9-way image classification set "images" from GitHub (EnzoN7/Image-classification); label vocabulary: apricot, avocado, blueberries, cherries, kiwi, peaches, strawberries, watermelons, apples.

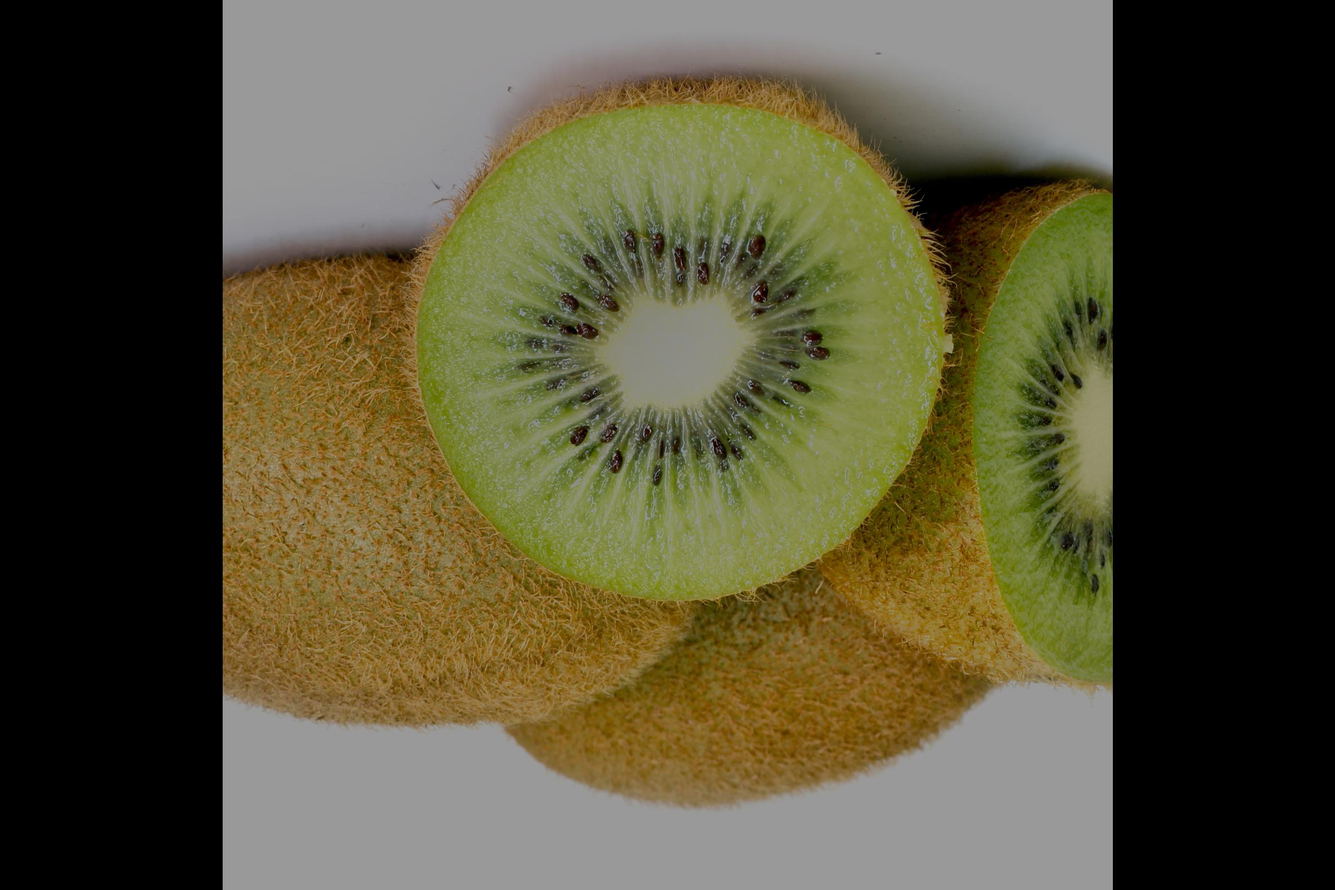
Label: kiwi

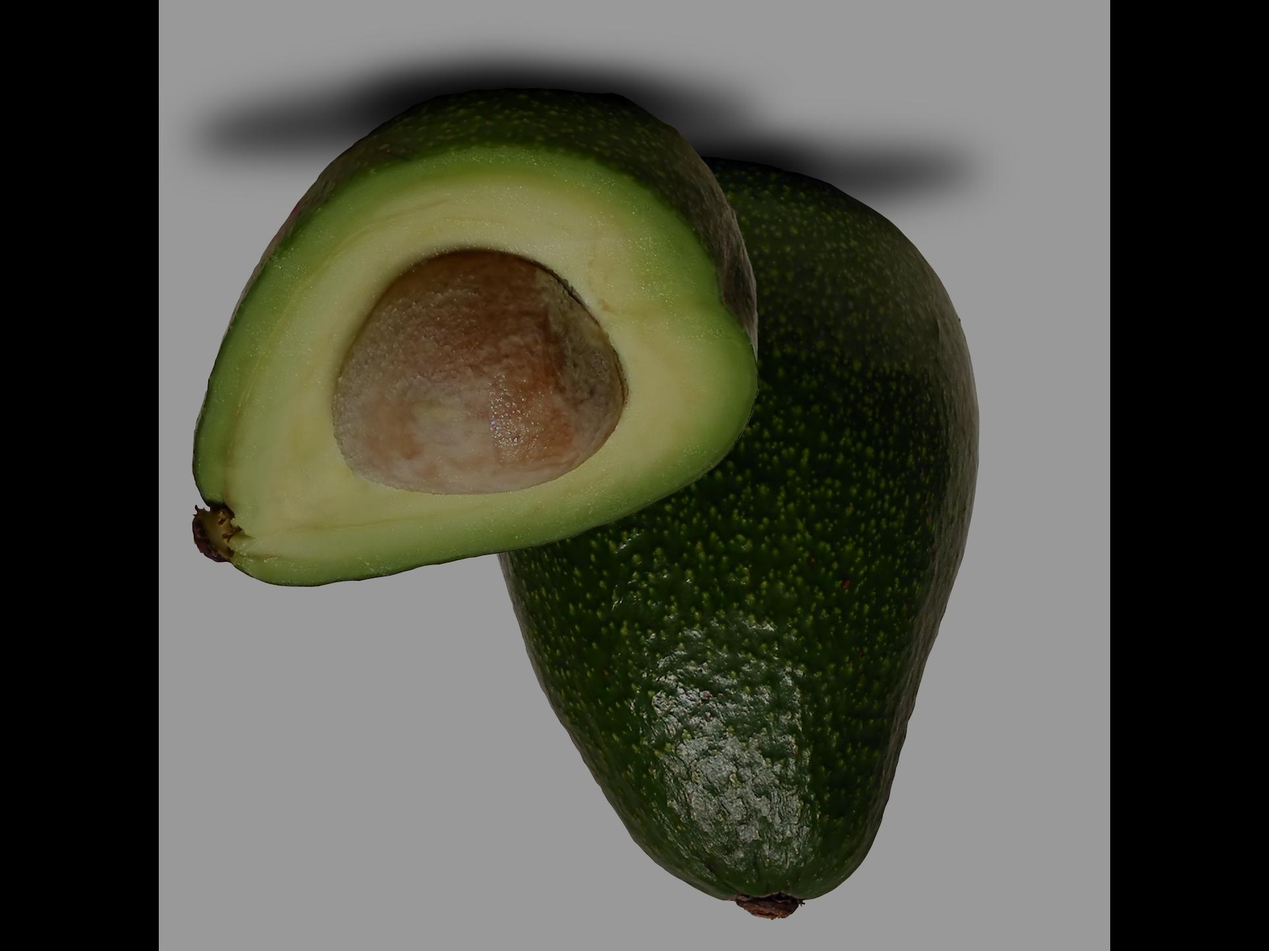
Label: avocado

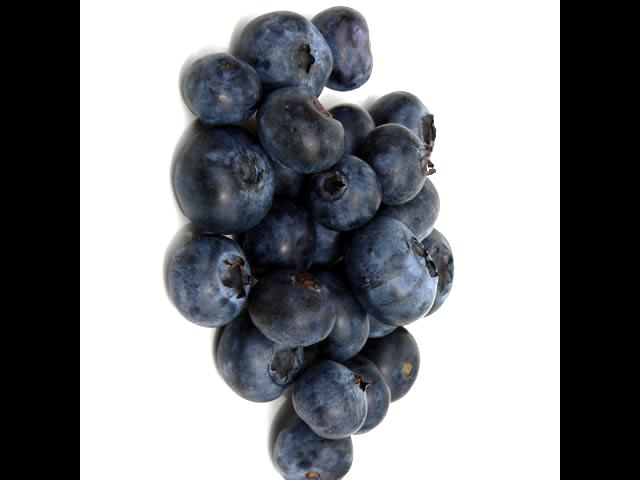
Label: blueberries

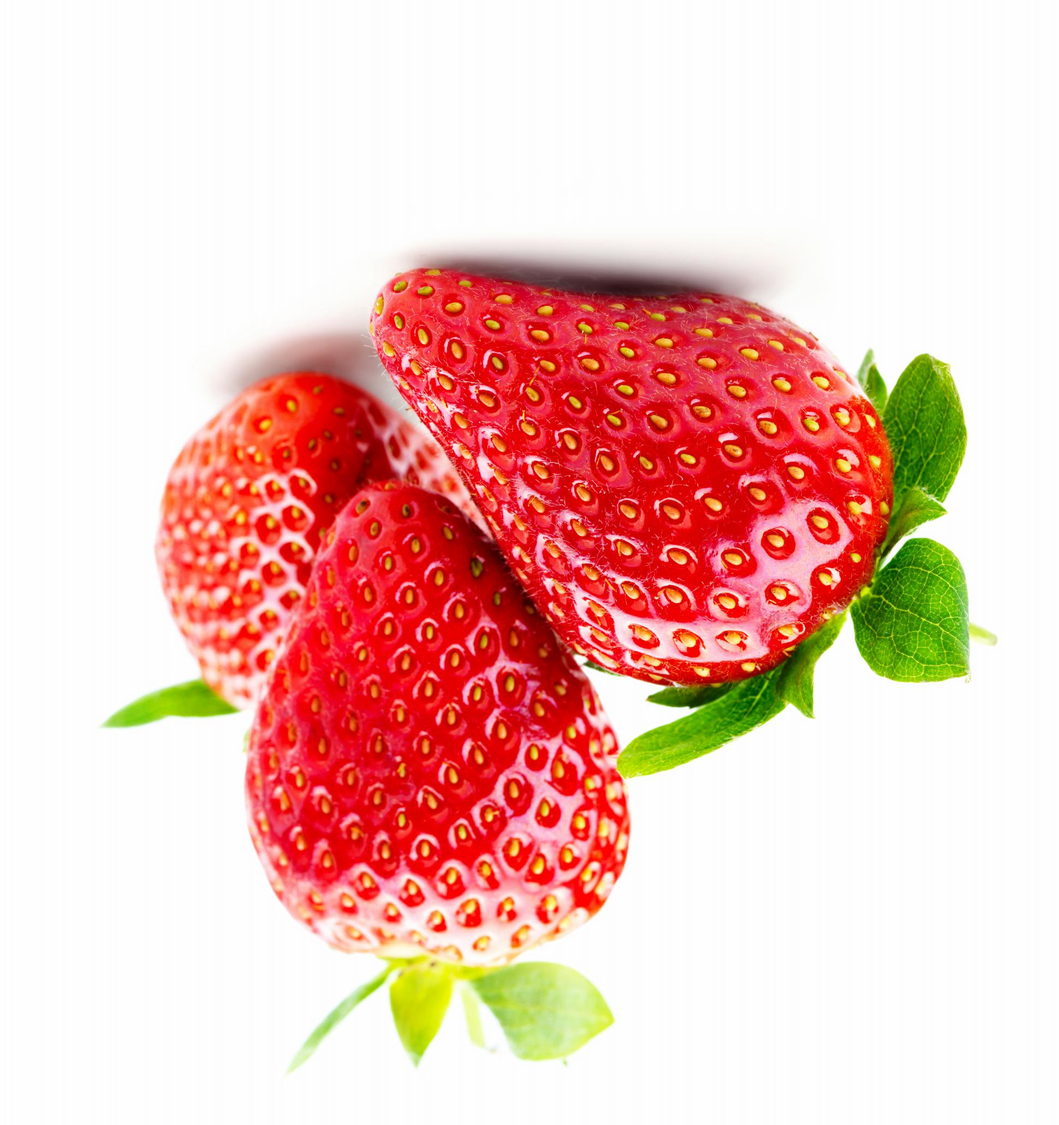
Label: strawberries

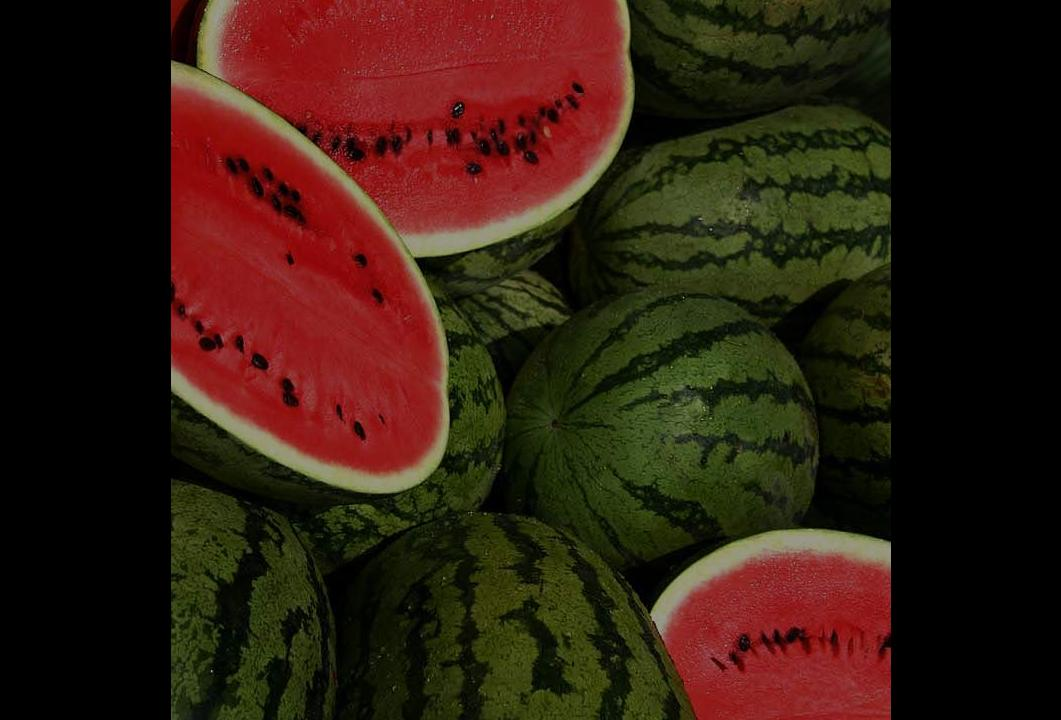
Label: watermelons

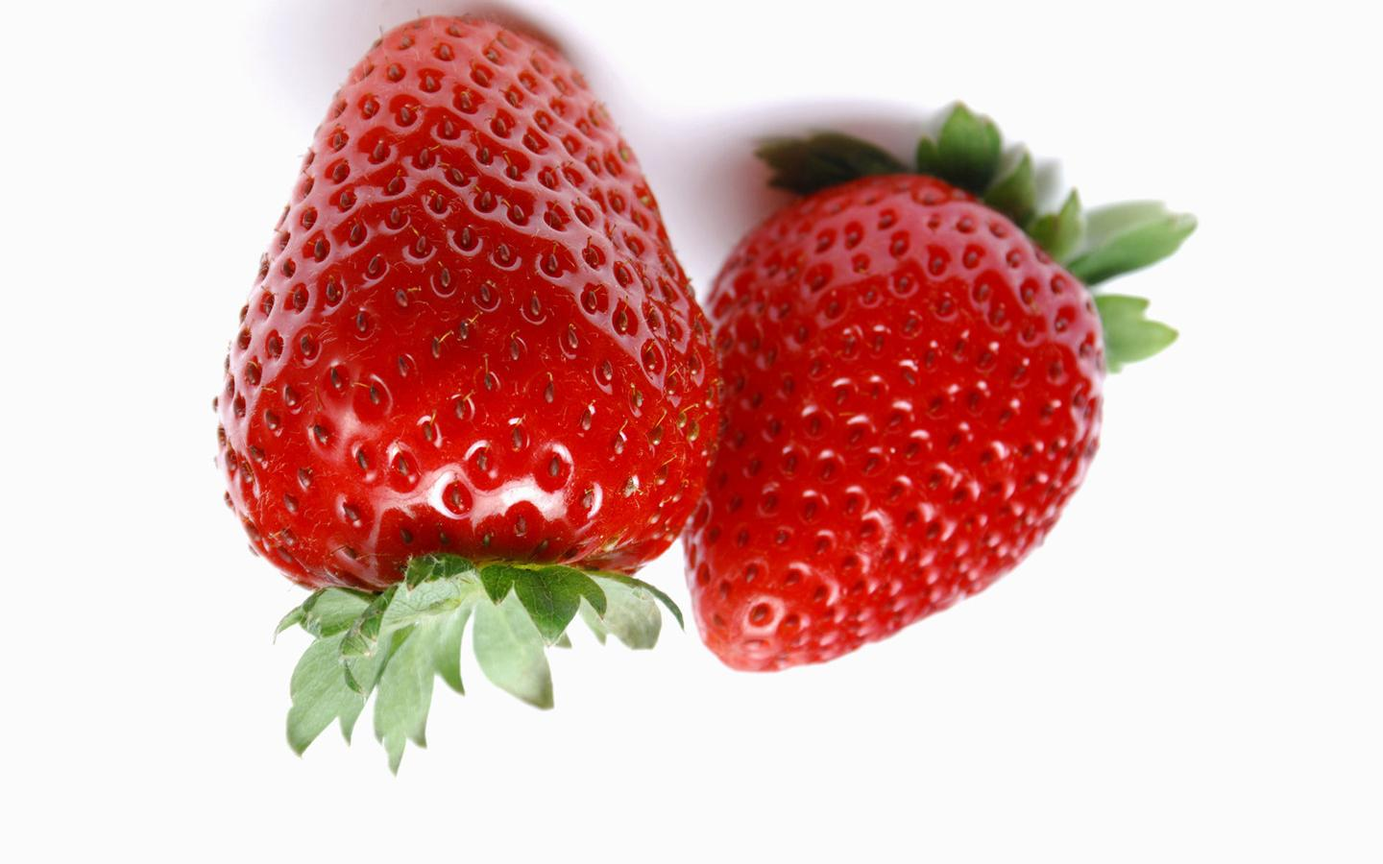
Label: strawberries
